Run: headless pygame with SDL's dummy video driver; simulated clock (each Clock.tick advances the game by its frame time, no real sleeping); random seed 0; keys injected as events and as key.get_pressed() state; mouse plan: one left click at the window centre at the start of phase 2, then a move to the lower-right quarter at the start of phase 3.
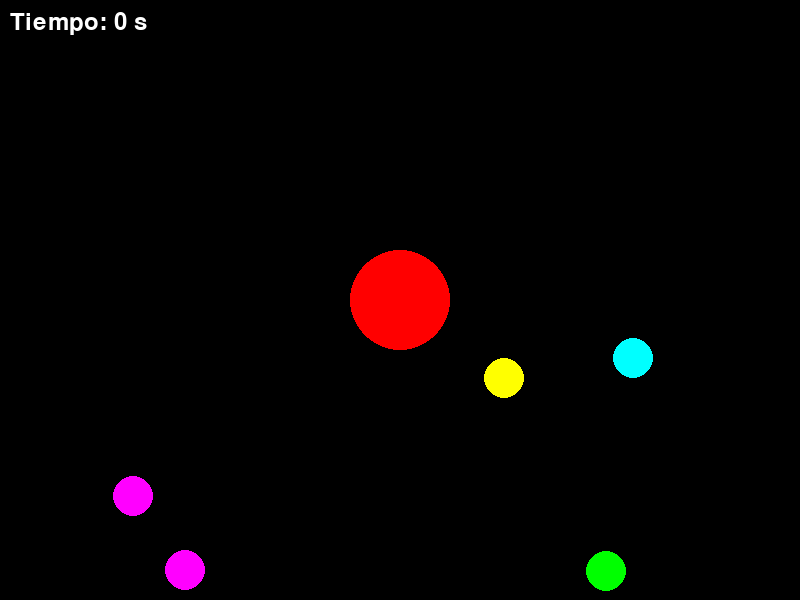
Frame 1 of 4 · flips 1–60 · no input
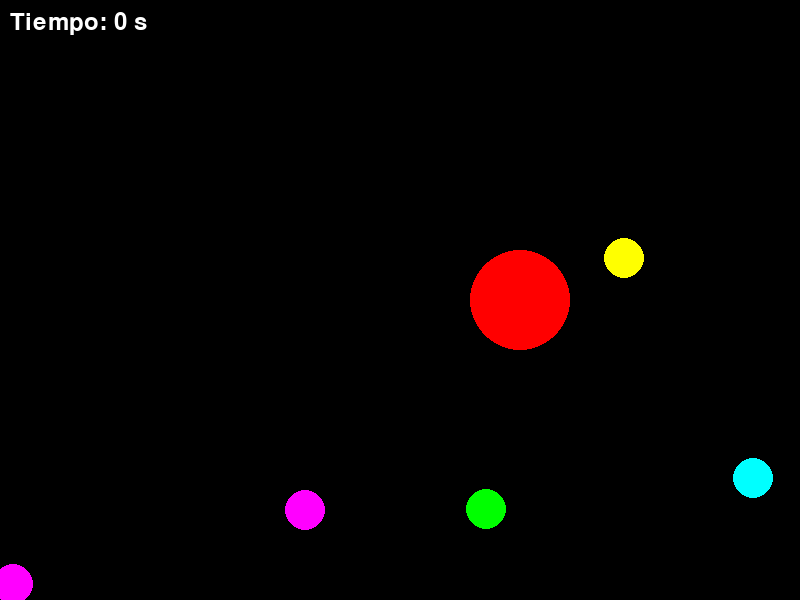
Frame 2 of 4 · flips 61–180 · clicked the window centre · tapped SPACE, RETURN · held RIGHT (→), D
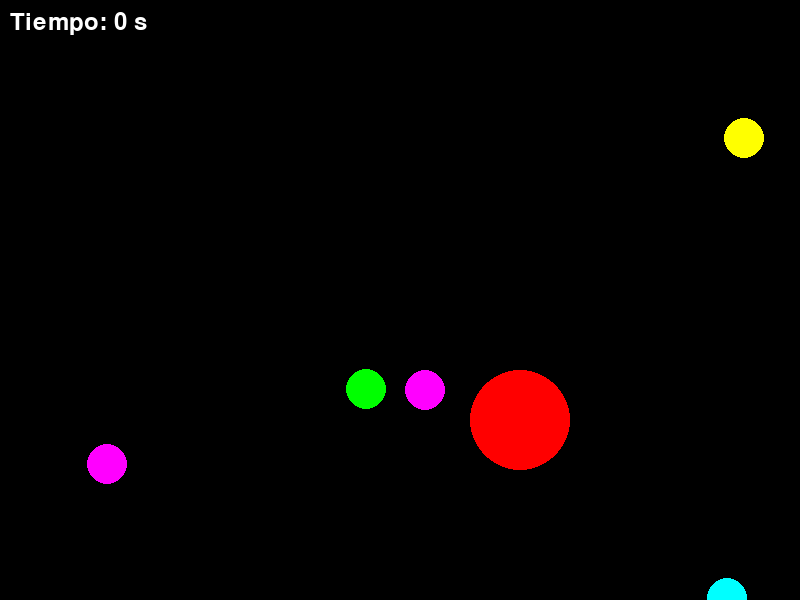
Frame 3 of 4 · flips 181–300 · moved the mouse to the lower-right quarter · held DOWN (↓), S
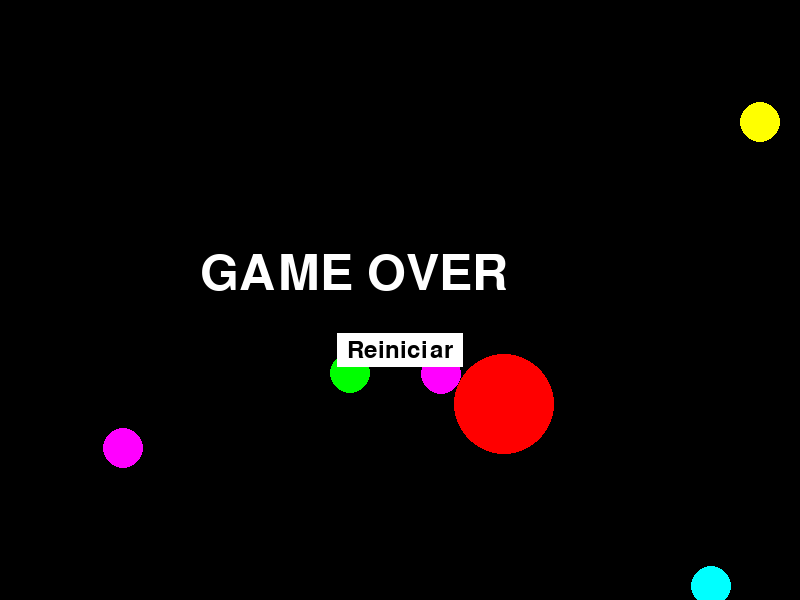
Frame 4 of 4 · flips 301–420 · held LEFT (←), A, UP (↑), W

The pygame program that drew these frames:

#This is a very simple game programmed in Python using the pygame library.

import pygame
import sys
import random
import time

# Inicialización de Pygame
pygame.init()

# Configuración de la pantalla
screen = pygame.display.set_mode((800, 600))
pygame.display.set_caption("Juego de Colisiones")

# Definir colores
NEGRO = (0, 0, 0)
ROJO = (255, 0, 0)
BLANCO = (255, 255, 255)
COLORES = [(0, 255, 0), (0, 0, 255), (255, 255, 0), (0, 255, 255), (255, 0, 255)]

# Función para inicializar el juego
def iniciar_juego():
    global x, y, circulos, game_over, start_time
    x, y = 400, 300

    # Definir otros círculos
    num_circulos = 5
    circulos = []
    while len(circulos) < num_circulos:
        circ_x = random.randint(50, 750)
        circ_y = random.randint(50, 550)
        circ_dx = random.choice([-1, 1])
        circ_dy = random.choice([-1, 1])
        circ_color = random.choice(COLORES)
        
        # Verificar que no haya colisión inicial con el círculo rojo
        distancia_inicial = ((circ_x - x)**2 + (circ_y - y)**2)**0.5
        if distancia_inicial >= 70:  # 50 es el radio del círculo rojo, 20 es el radio de otros círculos
            circulos.append([circ_x, circ_y, circ_dx, circ_dy, circ_color])
    
    game_over = False
    start_time = time.time()

# Función para mostrar mensaje de Game Over
def mostrar_mensaje(texto):
    font = pygame.font.Font(None, 74)
    text = font.render(texto, True, BLANCO)
    screen.blit(text, (200, 250))

# Función para mostrar el botón de reinicio
def mostrar_boton_reinicio():
    font = pygame.font.Font(None, 36)
    text = font.render("Reiniciar", True, NEGRO)
    rect = text.get_rect(center=(400, 350))
    pygame.draw.rect(screen, BLANCO, rect.inflate(20, 10))
    screen.blit(text, rect)
    return rect

# Función para mostrar el contador de tiempo
def mostrar_contador():
    font = pygame.font.Font(None, 36)
    elapsed_time = int(time.time() - start_time)
    text = font.render(f"Tiempo: {elapsed_time} s", True, BLANCO)
    screen.blit(text, (10, 10))

# Inicializar el juego
iniciar_juego()

# Bucle principal del juego
while True:
    for event in pygame.event.get():
        if event.type == pygame.QUIT:
            pygame.quit()
            sys.exit()
        if event.type == pygame.MOUSEBUTTONDOWN and game_over:
            if reiniciar_rect.collidepoint(event.pos):
                iniciar_juego()

    if not game_over:
        # Obtener el estado de las teclas
        teclas = pygame.key.get_pressed()

        # Mover el círculo rojo según las teclas presionadas
        if teclas[pygame.K_a] and x > 50:  # Izquierda
            x -= 1
        if teclas[pygame.K_d] and x < 750:  # Derecha
            x += 1
        if teclas[pygame.K_w] and y > 50:  # Arriba
            y -= 1
        if teclas[pygame.K_s] and y < 550:  # Abajo
            y += 1

        # Mover otros círculos
        for circ in circulos:
            circ[0] += circ[2]
            circ[1] += circ[3]

            # Rebotar en los bordes
            if circ[0] <= 0 or circ[0] >= 800:
                circ[2] = -circ[2]
            if circ[1] <= 0 or circ[1] >= 600:
                circ[3] = -circ[3]

            # Verificar colisiones
            distancia = ((circ[0] - x)**2 + (circ[1] - y)**2)**0.5
            if distancia < 50 + 20:  # 50 es el radio del círculo rojo, 20 es el radio de otros círculos
                game_over = True

    # Rellenar la pantalla con color negro
    screen.fill(NEGRO)

    # Dibujar el círculo rojo
    pygame.draw.circle(screen, ROJO, (x, y), 50)

    # Dibujar otros círculos
    for circ in circulos:
        pygame.draw.circle(screen, circ[4], (circ[0], circ[1]), 20)

    # Mostrar mensaje de Game Over y botón de reinicio si es necesario
    if game_over:
        mostrar_mensaje("GAME OVER")
        reiniciar_rect = mostrar_boton_reinicio()
    else:
        mostrar_contador()

    # Actualizar la pantalla
    pygame.display.flip()
